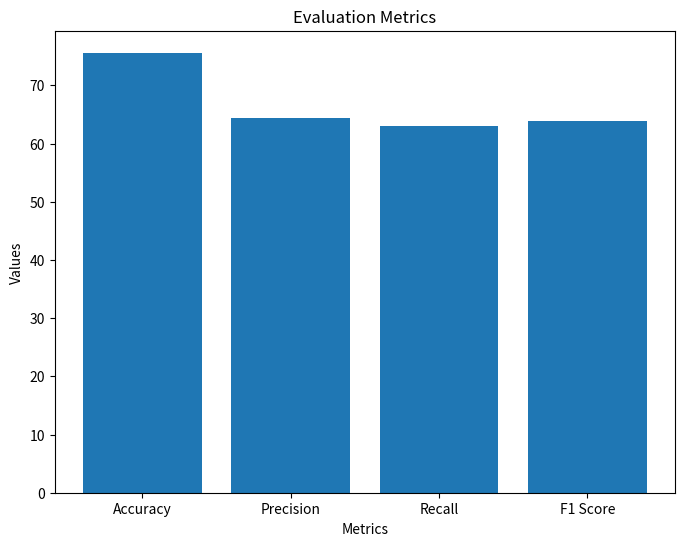

The matplotlib source for this figure:
import matplotlib.pyplot as plt

metrics = ['Accuracy', 'Precision', 'Recall', 'F1 Score']
values = [75.6, 64.3, 63, 63.79]

plt.figure(figsize=(8, 6))
plt.bar(metrics, values)
plt.xlabel('Metrics')
plt.ylabel('Values')
plt.title('Evaluation Metrics')
plt.show()